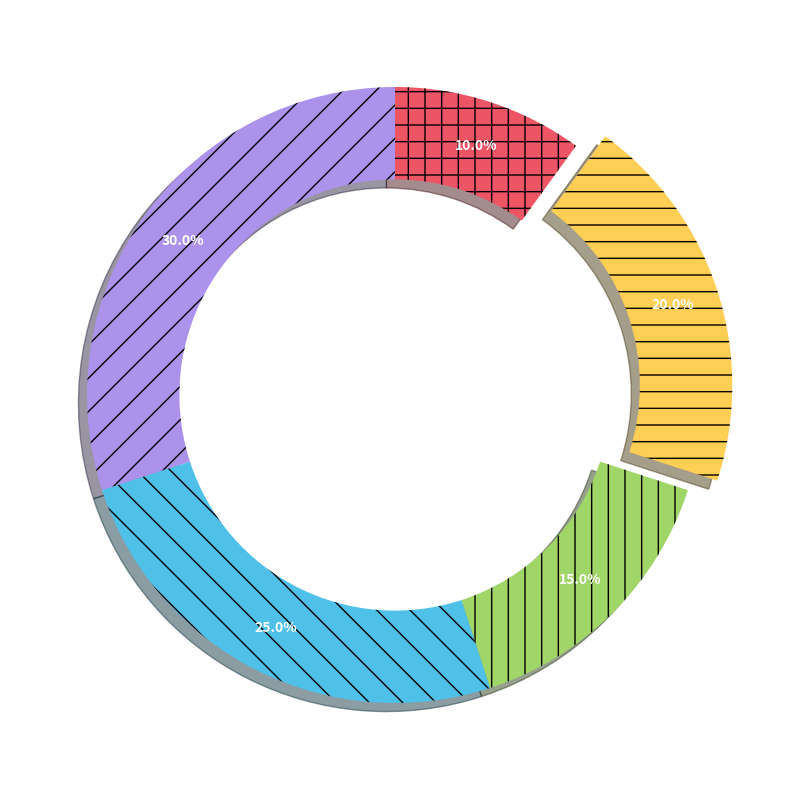

Write the Python code that produced this figure.
import matplotlib.pyplot as plt
import matplotlib.patches as mpatches

energy_usage = [30, 25, 15, 20, 10]

# New set of colors to replace the original ones
colors = ['#AC92EB', '#4FC1E9', '#A0D568', '#FFCE54', '#ED5565']
hatches = ['/', '\\', '|', '-', '+']

explode = (0, 0, 0, 0.1, 0)

fig, ax = plt.subplots(figsize=(12, 8), subplot_kw=dict(aspect="equal"))

wedges, texts, autotexts = ax.pie(
    energy_usage, 
    explode=explode, 
    labels=None,  
    colors=colors, 
    autopct='%1.1f%%', 
    shadow=True, 
    startangle=90,
    pctdistance=0.85,
    wedgeprops=dict(width=0.3)  
)

for wedge, hatch in zip(wedges, hatches):
    wedge.set_hatch(hatch)

for text in texts:
    text.set_text("")  

for autotext in autotexts:
    autotext.set_fontsize(10)
    autotext.set_color('white')
    autotext.set_weight('bold')

ax.legend().remove()  # Removed the legend

ax.set_title('')  # Remove title

plt.tight_layout()
plt.show()
